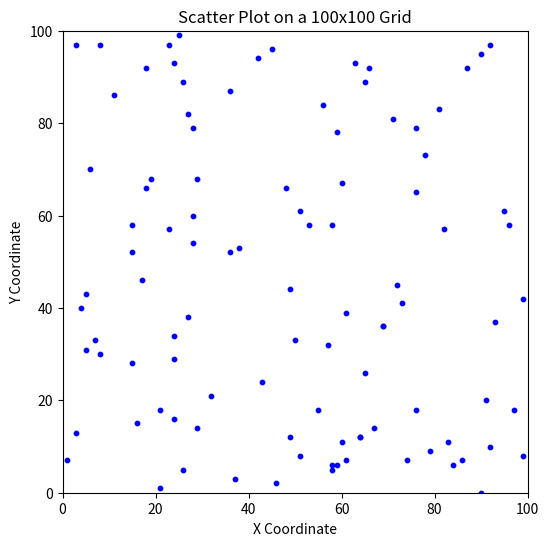
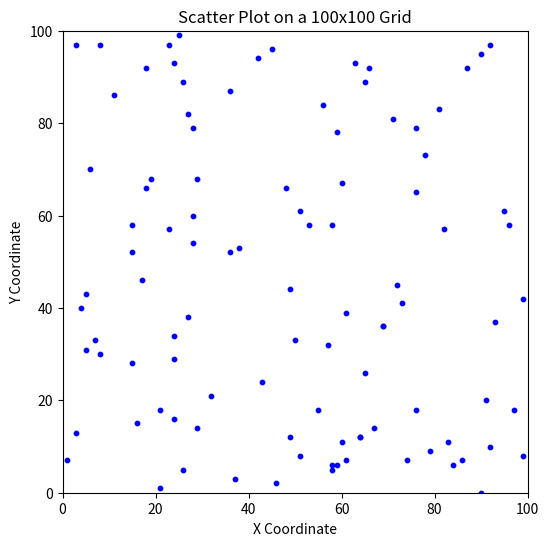
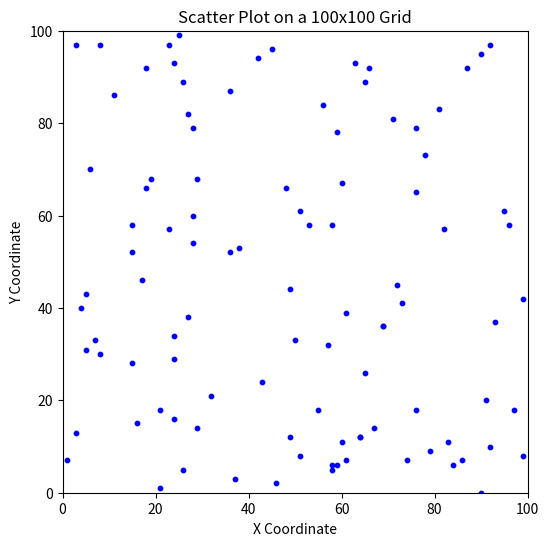
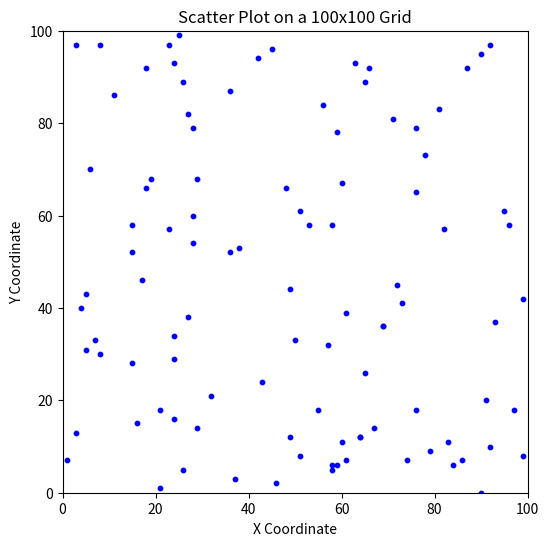
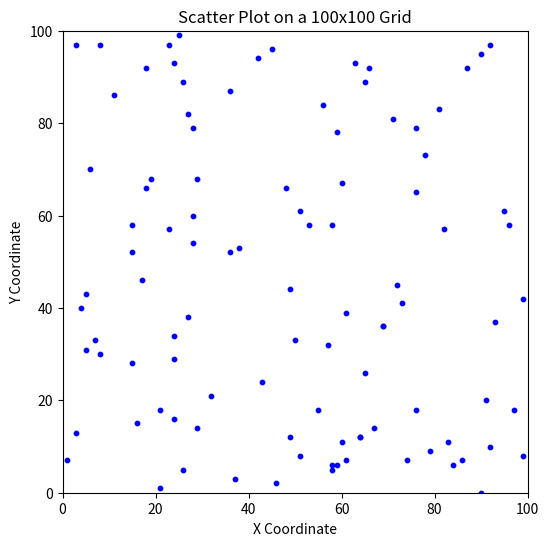
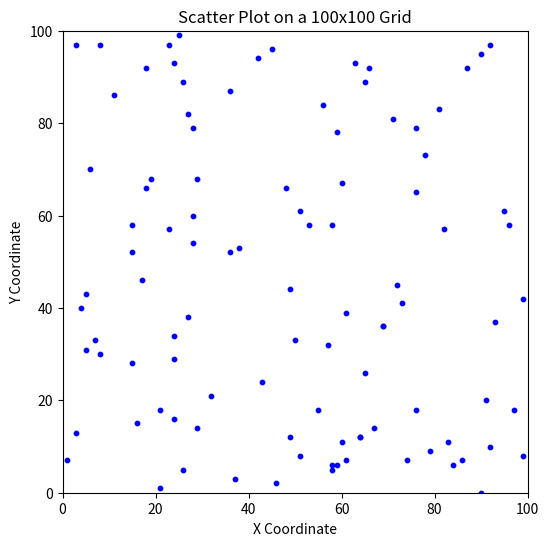
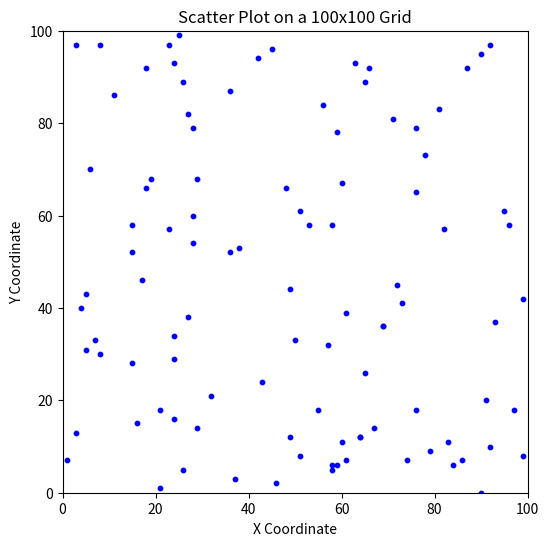

Source code (Python) for these figures, in order: (Note: this script raises an exception after producing the figures.)
import numpy as np
import matplotlib.pyplot as plt
import random
import copy

# Parameters
dt = 0.1  # Time step
dx = 1.0  # Spatial step
T = 1000.0  # Total simulation time
D = 0.5  # Diffusion coefficient
k = 10  # Chemotactic sensitivity
chemo_source = (50, 50)  # Location of chemoattractant source

# Grid size and initialization
grid_size = 100
concentration = np.zeros((grid_size, grid_size))
# concentration[50,50] = 10
bacteria = [(random.randint(0, grid_size - 1), random.randint(0, grid_size - 1)) for _ in range(100)]
bacteria_float = copy.deepcopy(bacteria)

# Time-stepping loop
for t in np.arange(0, T, dt):
    new_concentration = np.zeros((grid_size, grid_size))
    for x, y in bacteria:
        x_float = x
        y_float = y

        gradient_x = (concentration[(x + 1) % grid_size, y] - concentration[x, y]) / dx
        gradient_y = (concentration[x, (y + 1) % grid_size] - concentration[x, y]) / dx
        if gradient_y > 0 or gradient_x > 0:
            print(x, " ", y, " ", t)
        # print(gradient_x, " ", gradient_y)
        move_x = k * gradient_x
        move_y = k * gradient_y
        
        x += int(move_x * dt)
        y += int(move_y * dt)
        x_float += move_x * dt
        y_float += move_y * dt
        # print(bacteria)
        # print(bacteria_float)
        bacteria.remove((x, y))
        bacteria_float.remove((x_float, y_float))
        x = x % grid_size
        y = y % grid_size
        x_float = x_float % grid_size
        y_float = y_float % grid_size

        bacteria.append((x, y))
        bacteria_float.append((x_float, y_float))
    for x_float, y_float in bacteria_float:
        
        gradient_x = (concentration[(x + 1) % grid_size, y] - concentration[x, y]) / dx
        gradient_y = (concentration[x, (y + 1) % grid_size] - concentration[x, y]) / dx
        if gradient_y > 0 or gradient_x > 0:
            print(x, " ", y, " ", t)
        # print(gradient_x, " ", gradient_y)
        move_x = k * gradient_x
        move_y = k * gradient_y
        
        x += int(move_x * dt)
        y += int(move_y * dt)
        x_float += move_x * dt
        y_float += move_y * dt
        # print(bacteria)
        # print(bacteria_float)
        bacteria.remove((x, y))
        bacteria_float.remove((x_float, y_float))
        x = x % grid_size
        y = y % grid_size
        x_float = x_float % grid_size
        y_float = y_float % grid_size

        bacteria.append((x, y))
        bacteria_float.append((x_float, y_float))
    
    # Create a scatter plot
    x1, y1 = zip(*bacteria_float)  # Unpack the pairs into separate lists for x and y coordinates

    # Create a 100x100 grid
    grid11_size = 100
    plt.figure(figsize=(6, 6))  # Set the figure size

    # Plot the points on the grid
    plt.scatter(x1, y1, marker='o', s=10, c='blue')  # Adjust marker and color as needed

    # Set axis limits to match the grid size
    plt.xlim(0, grid11_size)
    plt.ylim(0, grid11_size)

    # Optionally, add labels and title
    plt.xlabel("X Coordinate")
    plt.ylabel("Y Coordinate")
    plt.title("Scatter Plot on a 100x100 Grid")

    # Display the plot
    # plt.show()
    for x in range(grid_size):
        for y in range(grid_size):
            laplacian = (concentration[(x + 1) % grid_size, y] + concentration[(x - 1) % grid_size, y]
                         + concentration[x, (y + 1) % grid_size] + concentration[x, (y - 1) % grid_size]
                         - 4 * concentration[x, y]) / (dx ** 2)
            new_concentration[x, y] = concentration[x, y] + D * laplacian * dt
            
    new_concentration[chemo_source] = 1.0  # Constant chemoattractant source
    # new_concentration[(100,100)] = 1.0
    concentration = new_concentration

# Display the concentration field
plt.imshow(concentration, cmap='hot', origin='lower', extent=[0, grid_size, 0, grid_size])
plt.colorbar(label='Chemotactic Concentration')
plt.title('Keller-Segel Model Simulation')
plt.show()
